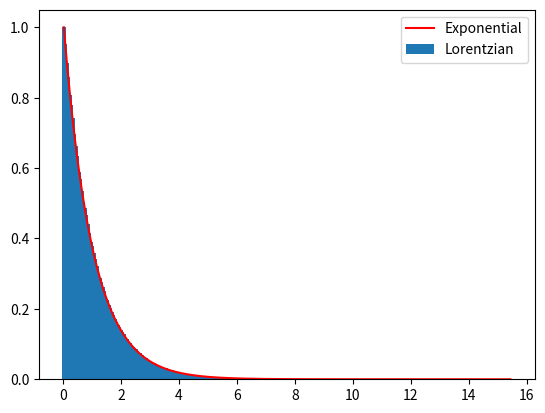

The script that saved this image: (Note: this script raises an exception after producing the figure.)
import numpy as np
import time
from matplotlib import pyplot as plt

n = int(1e6)
scale = 2/np.e
u, v = np.random.rand(2, n)
v *= scale

ratio = v/u

accepted_dev = ratio[u < np.sqrt(np.exp(-ratio))]

accept_pc = 100*len(accepted_dev)/n
print(accept_pc)

aa, bb = np.histogram(accepted_dev, bins=300)
b_cent = 0.5*(bb[1:]+bb[:-1])
pred = np.exp(-b_cent)
pred = pred/pred.max()
aa = aa/aa.max()
plt.plot(b_cent, pred, color='red', label='Exponential')
plt.bar(b_cent, aa, 0.15, label='Lorentzian')
plt.legend()
plt.savefig('Results/q3.png')
plt.show()
